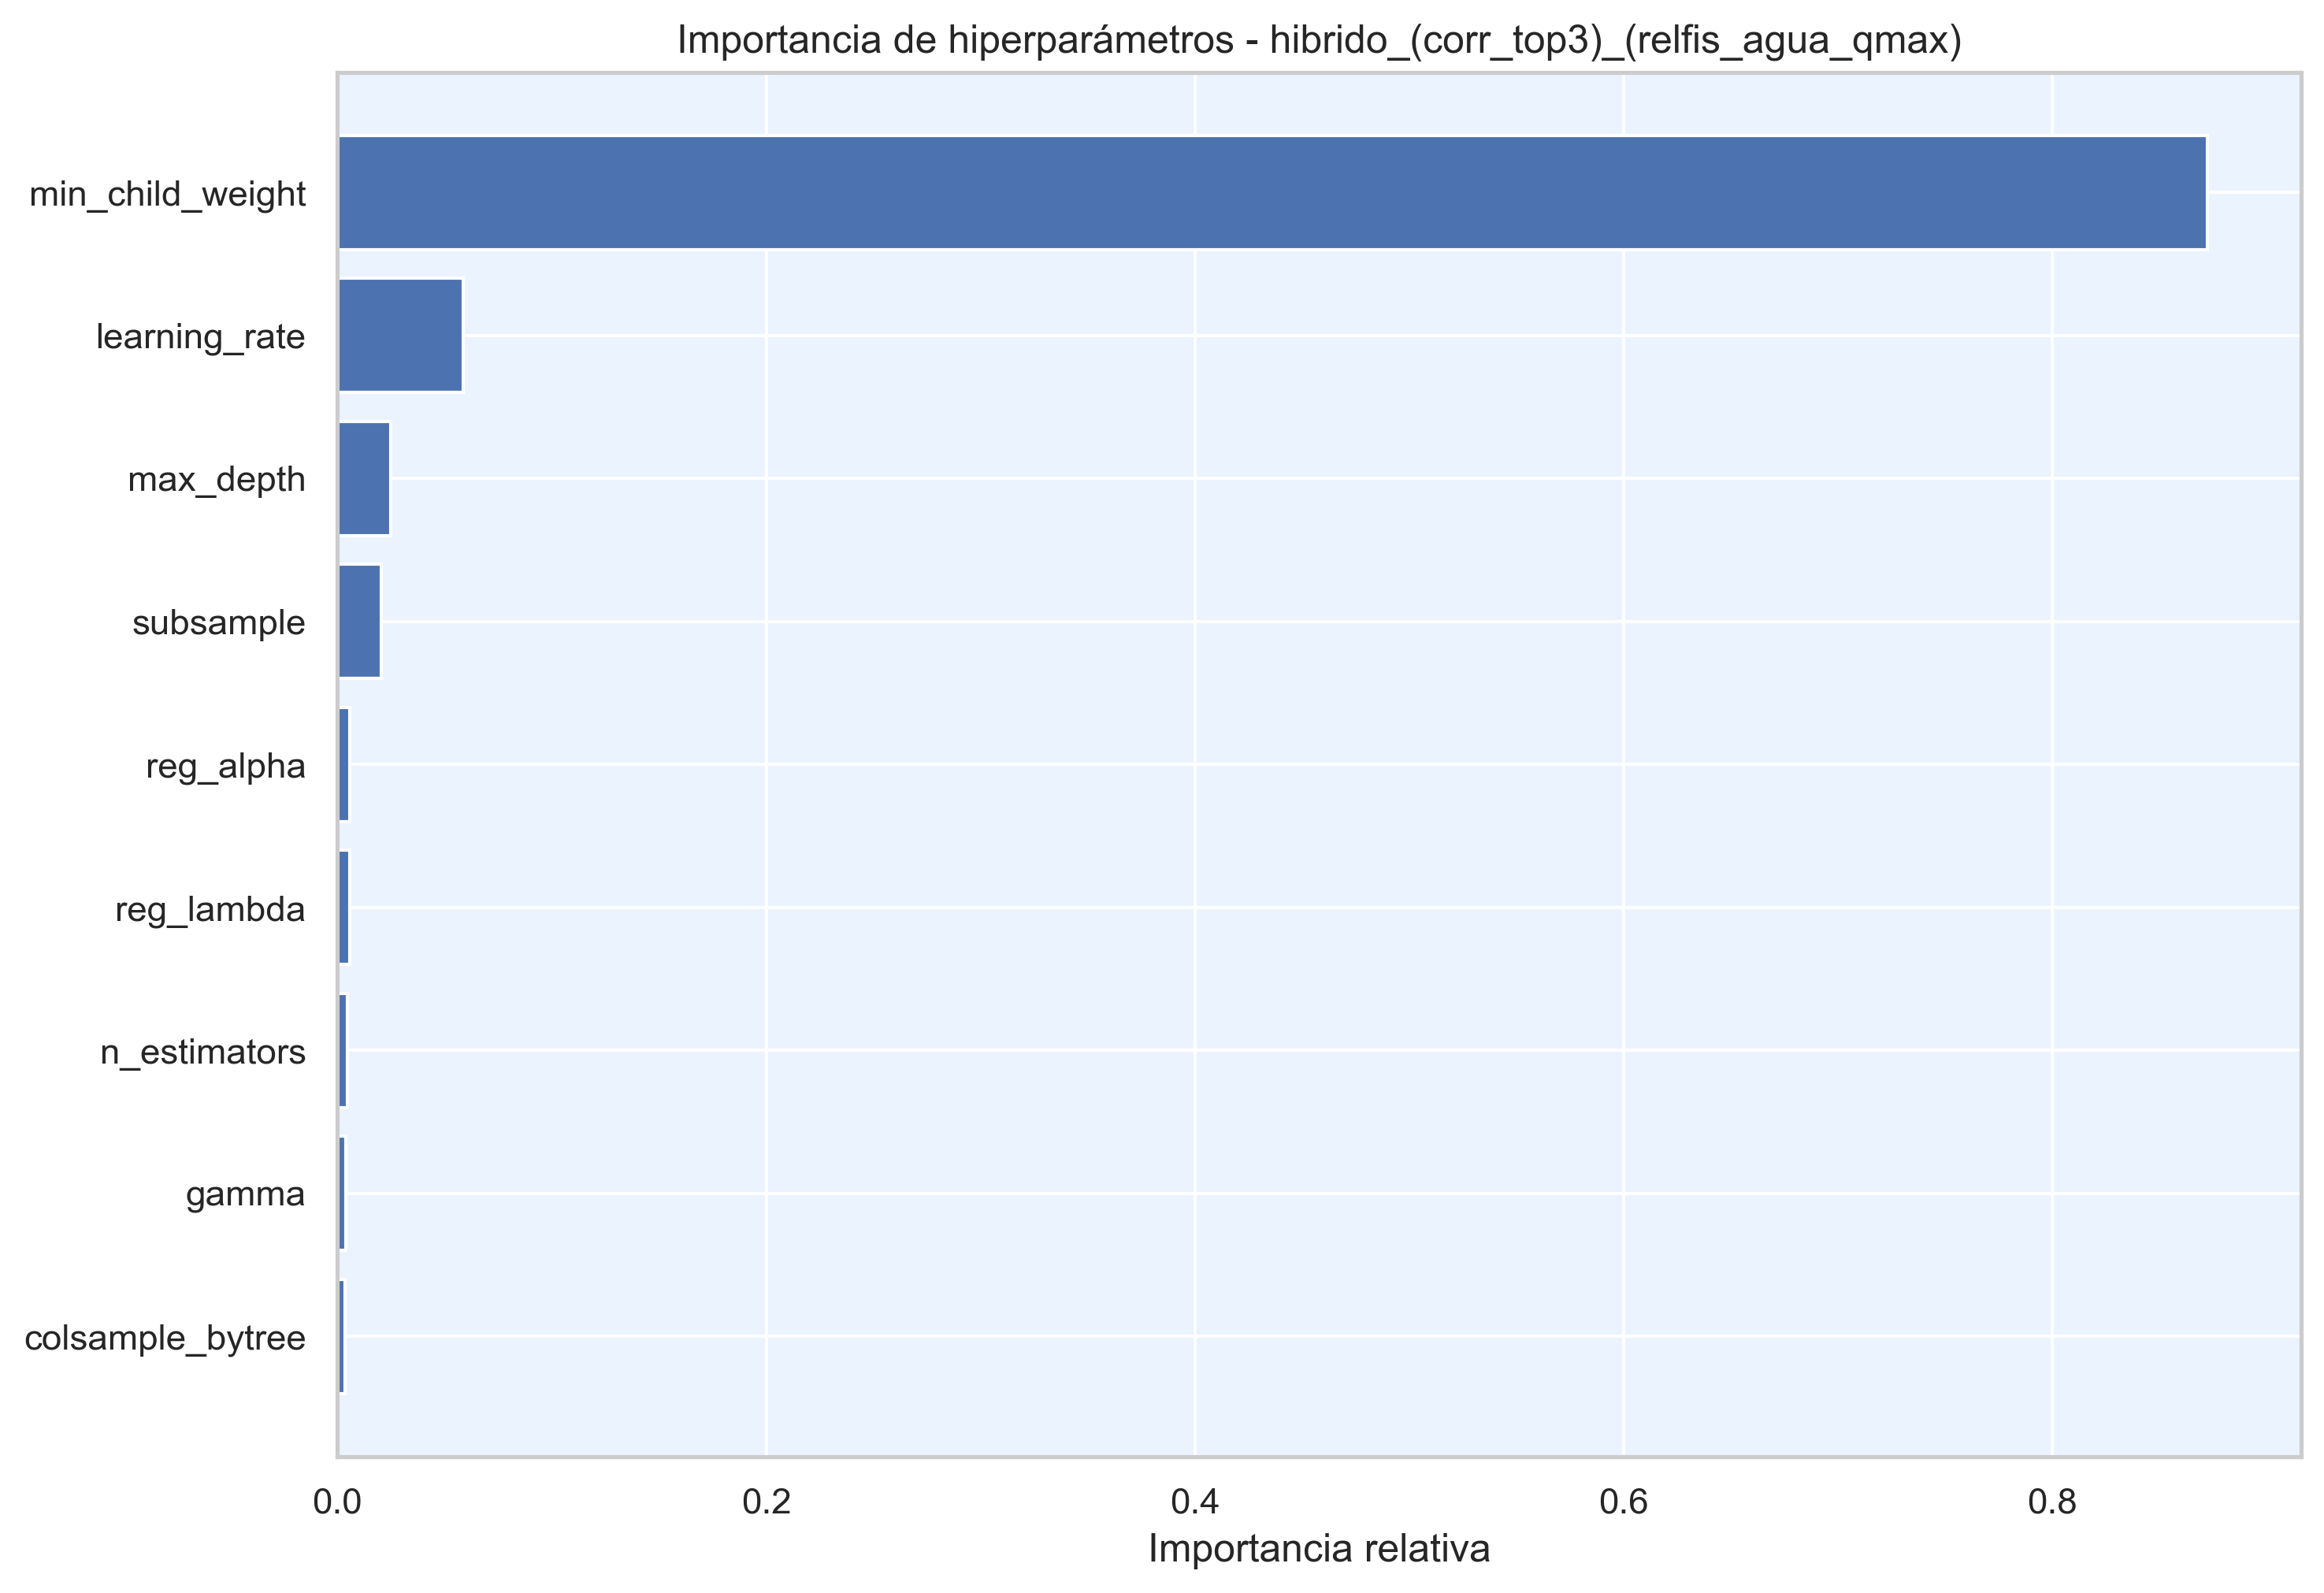

The data file committed next to this chart (first rows):
hiperparametro, importancia
min_child_weight, 0.8723
learning_rate, 0.05866
max_depth, 0.02497
subsample, 0.02029
reg_alpha, 0.005917
reg_lambda, 0.005852
n_estimators, 0.004683
gamma, 0.003755
colsample_bytree, 0.003527
